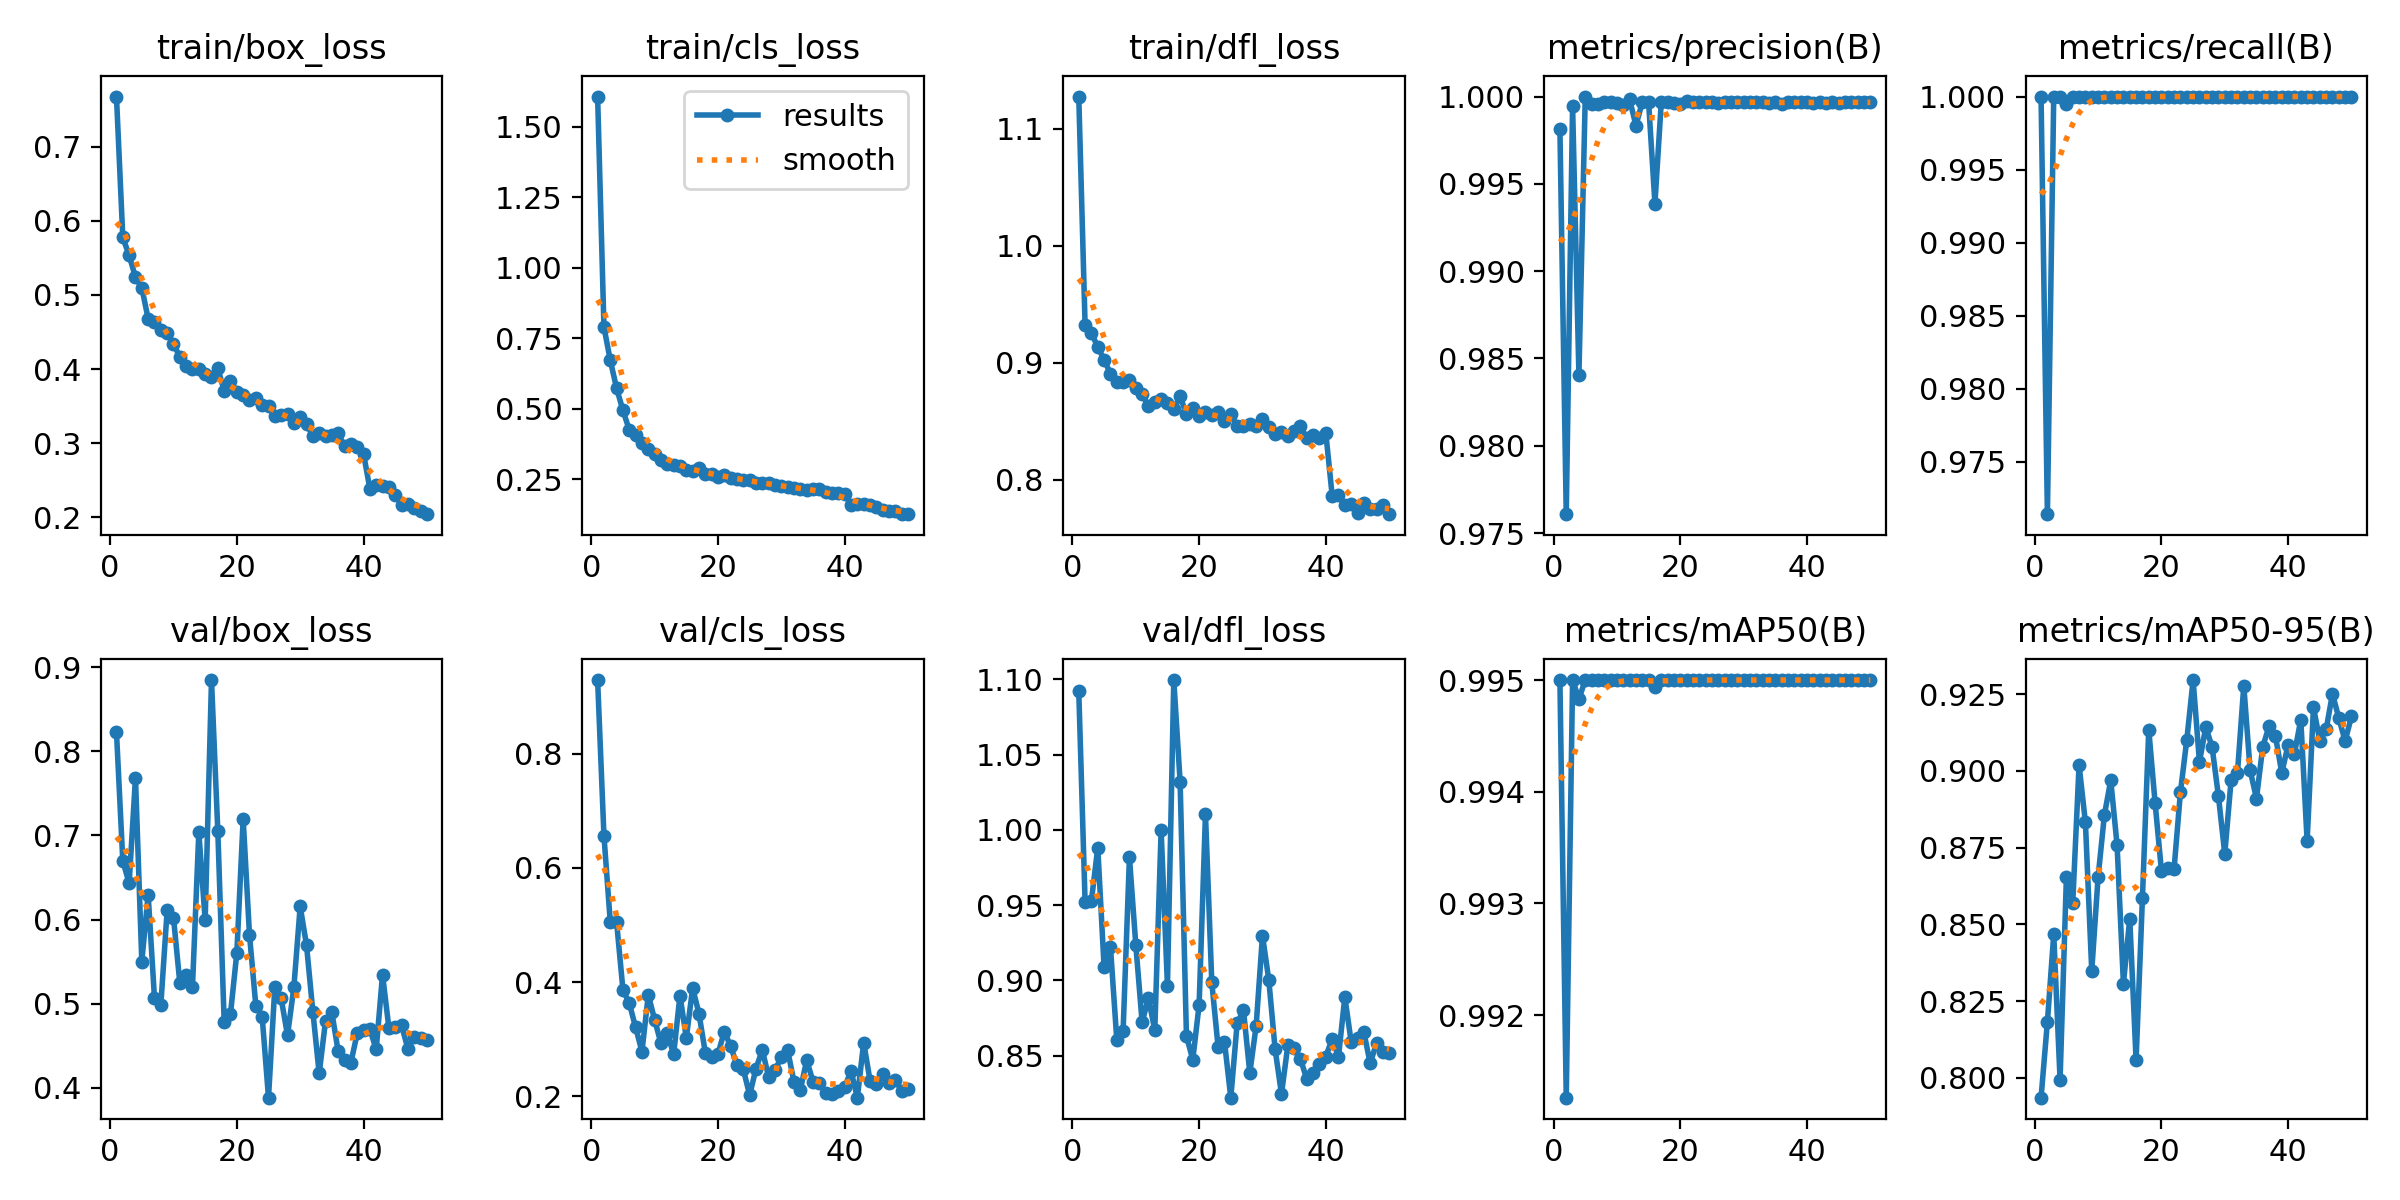

The table this chart was drawn from, first rows:
epoch, time, train/box_loss, train/cls_loss, train/dfl_loss, metrics/precision(B), metrics/recall(B), metrics/mAP50(B), metrics/mAP50-95(B), val/box_loss, val/cls_loss, val/dfl_loss, lr/pg0, lr/pg1, lr/pg2
1, 35.75, 0.7675, 1.608, 1.127, 0.9981, 1, 0.995, 0.7935, 0.8229, 0.9292, 1.092, 0.0005461, 0.0005461, 0.0005461
2, 65.08, 0.5775, 0.7893, 0.932, 0.9761, 0.9714, 0.9913, 0.8182, 0.6699, 0.6565, 0.9519, 0.00108, 0.00108, 0.00108
3, 97.05, 0.5532, 0.6713, 0.9254, 0.9995, 1, 0.995, 0.8467, 0.643, 0.505, 0.953, 0.001592, 0.001592, 0.001592
4, 130.8, 0.5239, 0.572, 0.9134, 0.9841, 1, 0.9948, 0.7994, 0.7684, 0.5048, 0.9882, 0.001568, 0.001568, 0.001568
5, 163.5, 0.5095, 0.4934, 0.9027, 1, 0.9995, 0.995, 0.8654, 0.5501, 0.3863, 0.9087, 0.001535, 0.001535, 0.001535
6, 197.7, 0.4679, 0.4243, 0.8906, 0.9996, 1, 0.995, 0.857, 0.6298, 0.3632, 0.9224, 0.001502, 0.001502, 0.001502
7, 228.9, 0.4632, 0.4049, 0.8836, 0.9996, 1, 0.995, 0.9019, 0.5068, 0.3206, 0.8607, 0.001469, 0.001469, 0.001469
8, 262.9, 0.4529, 0.3789, 0.884, 0.9997, 1, 0.995, 0.8832, 0.4983, 0.2785, 0.8666, 0.001436, 0.001436, 0.001436
9, 294.2, 0.4485, 0.3561, 0.8856, 0.9997, 1, 0.995, 0.8348, 0.6109, 0.3778, 0.9818, 0.001403, 0.001403, 0.001403
10, 325.3, 0.4338, 0.3378, 0.8786, 0.9996, 1, 0.995, 0.8653, 0.6024, 0.3341, 0.9238, 0.00137, 0.00137, 0.00137
11, 357.2, 0.4163, 0.3192, 0.8735, 0.9995, 1, 0.995, 0.8857, 0.5249, 0.2929, 0.8723, 0.001337, 0.001337, 0.001337
12, 391.7, 0.4043, 0.3021, 0.8629, 0.9998, 1, 0.995, 0.897, 0.534, 0.3103, 0.8882, 0.001304, 0.001304, 0.001304
13, 423.7, 0.4006, 0.3001, 0.8667, 0.9983, 1, 0.995, 0.8758, 0.5205, 0.2737, 0.867, 0.001271, 0.001271, 0.001271
14, 456.1, 0.4005, 0.2968, 0.8688, 0.9997, 1, 0.995, 0.8306, 0.7038, 0.3766, 0.9997, 0.001238, 0.001238, 0.001238
15, 489.7, 0.3935, 0.2832, 0.8653, 0.9997, 1, 0.995, 0.8519, 0.5993, 0.3023, 0.8965, 0.001205, 0.001205, 0.001205
16, 521.6, 0.3892, 0.279, 0.8608, 0.9939, 1, 0.9949, 0.8057, 0.8847, 0.3898, 1.1, 0.001172, 0.001172, 0.001172
17, 555.1, 0.4008, 0.2879, 0.8712, 0.9997, 1, 0.995, 0.8585, 0.7048, 0.3449, 1.032, 0.001139, 0.001139, 0.001139
18, 587.5, 0.3706, 0.2671, 0.8562, 0.9997, 1, 0.995, 0.9135, 0.4788, 0.2763, 0.8629, 0.001106, 0.001106, 0.001106
19, 621.1, 0.3837, 0.2668, 0.8614, 0.9996, 1, 0.995, 0.8896, 0.488, 0.2688, 0.8474, 0.001073, 0.001073, 0.001073
20, 652.8, 0.3695, 0.2584, 0.8544, 0.9996, 1, 0.995, 0.8675, 0.5605, 0.2742, 0.8839, 0.00104, 0.00104, 0.00104
21, 685.1, 0.3651, 0.2641, 0.8579, 0.9997, 1, 0.995, 0.8684, 0.7198, 0.3135, 1.01, 0.001007, 0.001007, 0.001007
22, 720.9, 0.3584, 0.2549, 0.855, 0.9997, 1, 0.995, 0.8682, 0.5817, 0.2878, 0.8987, 0.0009739, 0.0009739, 0.0009739
23, 752.2, 0.3612, 0.2515, 0.8583, 0.9997, 1, 0.995, 0.8931, 0.4977, 0.2544, 0.8555, 0.0009409, 0.0009409, 0.0009409
24, 784.6, 0.3516, 0.2477, 0.8503, 0.9997, 1, 0.995, 0.91, 0.4847, 0.2473, 0.8593, 0.0009078, 0.0009078, 0.0009078
25, 818.2, 0.3499, 0.245, 0.8564, 0.9997, 1, 0.995, 0.9296, 0.3884, 0.2021, 0.8221, 0.0008748, 0.0008748, 0.0008748
26, 850.7, 0.3365, 0.2356, 0.8461, 0.9997, 1, 0.995, 0.9029, 0.5201, 0.2487, 0.8714, 0.0008418, 0.0008418, 0.0008418
27, 884.2, 0.3383, 0.2354, 0.8457, 0.9997, 1, 0.995, 0.9142, 0.5063, 0.2812, 0.8804, 0.0008088, 0.0008088, 0.0008088
28, 917.1, 0.3398, 0.2361, 0.848, 0.9997, 1, 0.995, 0.9078, 0.4625, 0.2335, 0.8385, 0.0007758, 0.0007758, 0.0007758
29, 948.8, 0.3278, 0.2281, 0.8464, 0.9997, 1, 0.995, 0.8917, 0.5194, 0.246, 0.8698, 0.0007428, 0.0007428, 0.0007428
30, 980.2, 0.335, 0.226, 0.8518, 0.9997, 1, 0.995, 0.8729, 0.6157, 0.2682, 0.9298, 0.0007098, 0.0007098, 0.0007098
31, 1012, 0.3256, 0.2204, 0.8449, 0.9997, 1, 0.995, 0.8971, 0.5697, 0.2807, 0.9002, 0.0006768, 0.0006768, 0.0006768
32, 1047, 0.3097, 0.2178, 0.8395, 0.9997, 1, 0.995, 0.8993, 0.4907, 0.225, 0.8541, 0.0006438, 0.0006438, 0.0006438
33, 1078, 0.3139, 0.2155, 0.8405, 0.9997, 1, 0.995, 0.9278, 0.4172, 0.2113, 0.8245, 0.0006108, 0.0006108, 0.0006108
34, 1110, 0.3095, 0.2119, 0.8378, 0.9997, 1, 0.995, 0.9002, 0.4795, 0.2632, 0.8568, 0.0005778, 0.0005778, 0.0005778
35, 1141, 0.3105, 0.2143, 0.8415, 0.9997, 1, 0.995, 0.891, 0.4898, 0.226, 0.8549, 0.0005448, 0.0005448, 0.0005448
36, 1175, 0.3131, 0.2145, 0.8456, 0.9996, 1, 0.995, 0.9079, 0.4434, 0.2236, 0.8477, 0.0005118, 0.0005118, 0.0005118
37, 1207, 0.2958, 0.2032, 0.8356, 0.9997, 1, 0.995, 0.9146, 0.4328, 0.2063, 0.8344, 0.0004788, 0.0004788, 0.0004788
38, 1241, 0.2983, 0.199, 0.8385, 0.9997, 1, 0.995, 0.9113, 0.4299, 0.2039, 0.8382, 0.0004458, 0.0004458, 0.0004458
39, 1273, 0.2944, 0.2014, 0.836, 0.9997, 1, 0.995, 0.8993, 0.4647, 0.2089, 0.8445, 0.0004127, 0.0004127, 0.0004127
40, 1305, 0.2858, 0.1974, 0.8398, 0.9997, 1, 0.995, 0.9085, 0.4684, 0.2162, 0.8495, 0.0003797, 0.0003797, 0.0003797
41, 1340, 0.2384, 0.159, 0.7866, 0.9996, 1, 0.995, 0.9056, 0.47, 0.2444, 0.8612, 0.0003467, 0.0003467, 0.0003467
42, 1374, 0.2434, 0.1606, 0.7874, 0.9997, 1, 0.995, 0.9167, 0.4457, 0.1976, 0.8494, 0.0003137, 0.0003137, 0.0003137
43, 1408, 0.2421, 0.1623, 0.7785, 0.9996, 1, 0.995, 0.8771, 0.5346, 0.2943, 0.889, 0.0002807, 0.0002807, 0.0002807
44, 1440, 0.2402, 0.1587, 0.7795, 0.9997, 1, 0.995, 0.9207, 0.4714, 0.2277, 0.8591, 0.0002477, 0.0002477, 0.0002477
45, 1472, 0.2307, 0.1511, 0.7714, 0.9997, 1, 0.995, 0.9098, 0.4726, 0.221, 0.8617, 0.0002147, 0.0002147, 0.0002147
46, 1505, 0.217, 0.1414, 0.7801, 0.9997, 1, 0.995, 0.9135, 0.4742, 0.2385, 0.8657, 0.0001817, 0.0001817, 0.0001817
47, 1537, 0.2182, 0.1377, 0.7754, 0.9997, 1, 0.995, 0.9251, 0.4467, 0.2225, 0.8449, 0.0001487, 0.0001487, 0.0001487
48, 1571, 0.2119, 0.135, 0.7752, 0.9997, 1, 0.995, 0.9172, 0.4605, 0.2283, 0.8583, 0.0001157, 0.0001157, 0.0001157
49, 1604, 0.2087, 0.1275, 0.7788, 0.9997, 1, 0.995, 0.9098, 0.4591, 0.21, 0.8522, 8.26832e-05, 8.26832e-05, 8.26832e-05
50, 1636, 0.2042, 0.1251, 0.7707, 0.9997, 1, 0.995, 0.9177, 0.4568, 0.213, 0.8517, 4.96766e-05, 4.96766e-05, 4.96766e-05
